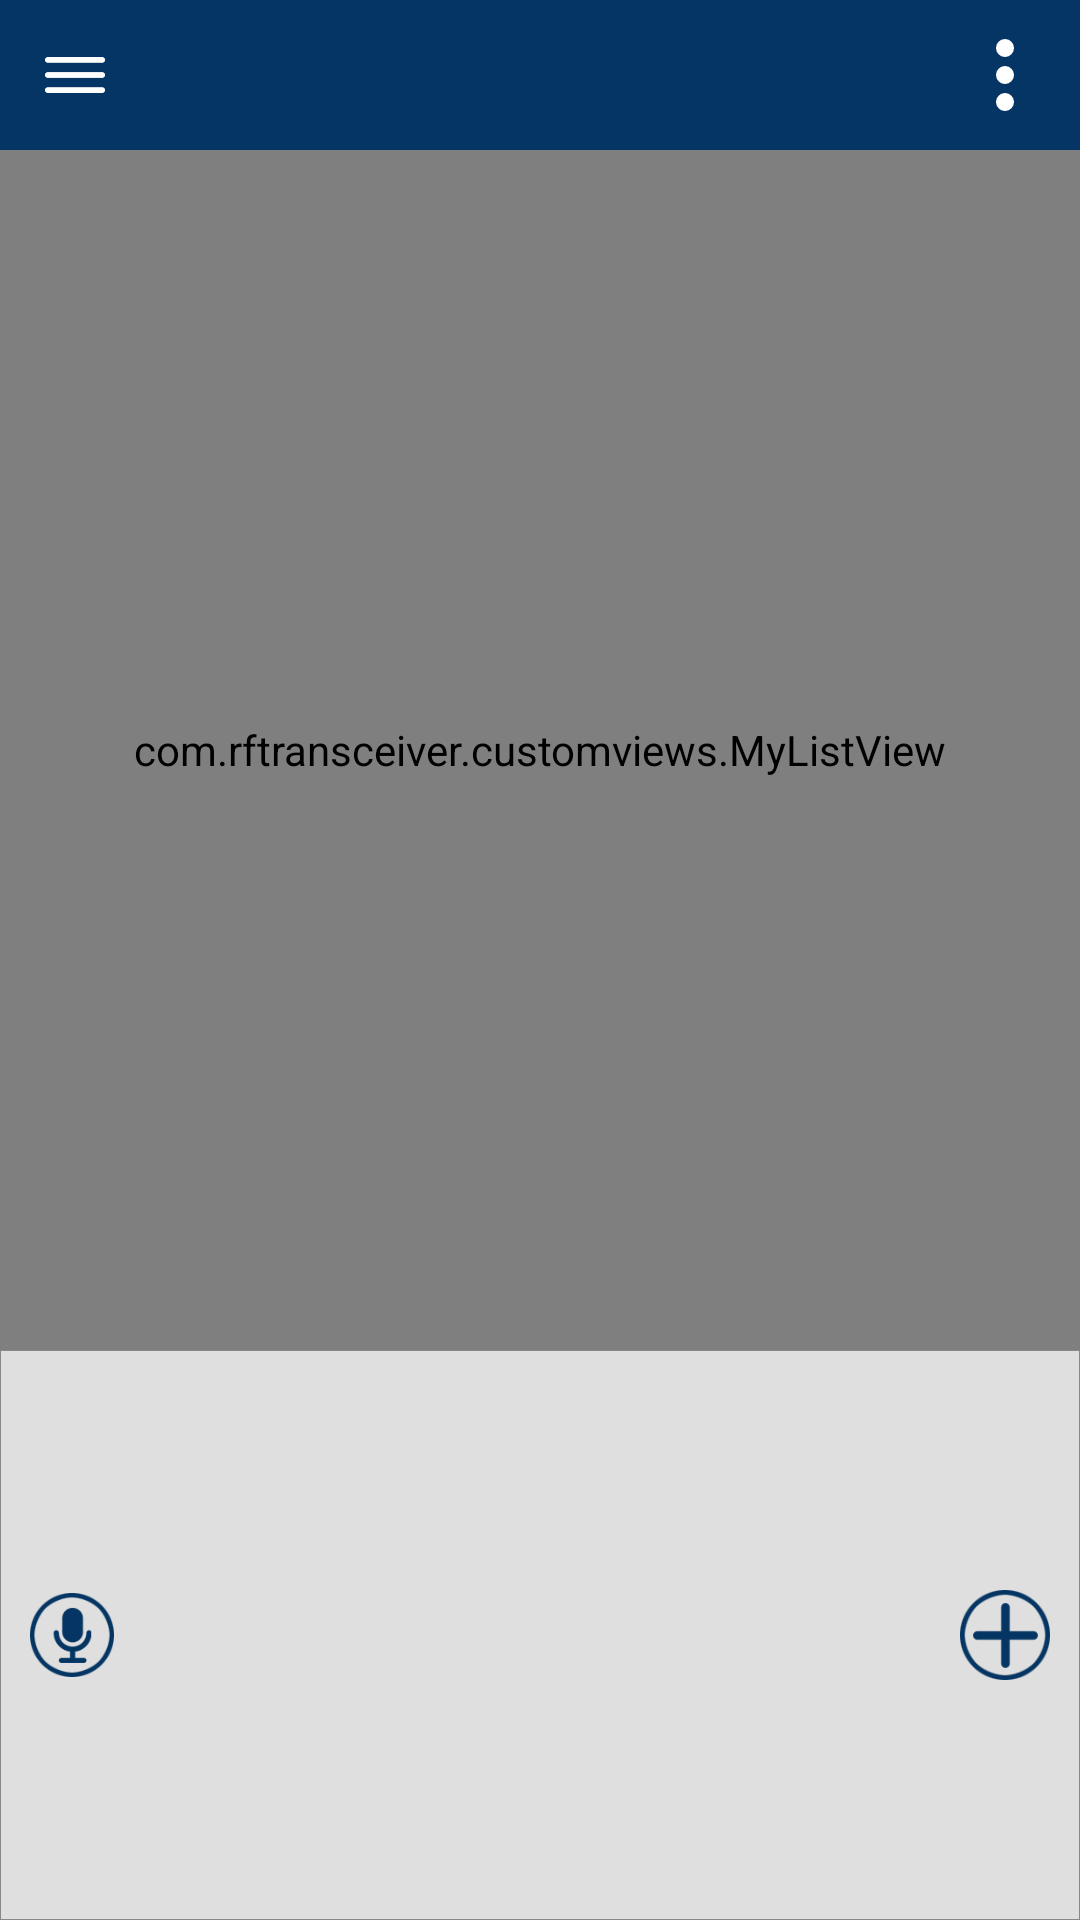

Reconstruct the res/layout file that produces this screen, plus the resources it refers to.
<!-- AndroidManifest.xml: application theme Theme.AppCompat.Light.NoActionBar -->
<!-- res/layout/fragment_home_content.xml -->
<RelativeLayout xmlns:android="http://schemas.android.com/apk/res/android"
    android:layout_width="match_parent"
    android:layout_height="match_parent"
    android:background="@color/white">


    <RelativeLayout
        android:layout_width="match_parent"
        android:layout_height="50dp"
        android:background="@color/dark_blue"
        android:id="@+id/rl_top_home"
        >

        <ImageView
            android:layout_width="50dp"
            android:layout_height="match_parent"
            android:background="@drawable/click_with_color"
            android:id="@+id/img_home_troggle"
            android:src="@drawable/list"
            android:padding="15dp"/>

        <TextView
            android:layout_width="wrap_content"
            android:layout_height="wrap_content"
            android:textSize="17sp"
            android:textColor="@color/white"
            android:layout_centerHorizontal="true"
            android:layout_centerVertical="true"
            android:id="@+id/tv_title_content"/>

        <ImageView
            android:layout_width="50dp"
            android:layout_height="match_parent"
            android:id="@+id/img_home_hide"
            android:background="@drawable/click_with_color"
            android:src="@drawable/top_menu_hide"
            android:layout_centerVertical="true"
            android:layout_alignParentEnd="true"
            android:padding="7dp"
            />

    </RelativeLayout>

    <TextView
        android:layout_width="match_parent"
        android:layout_height="40dp"
        android:textColor="@color/white"
        android:textSize="12sp"
        android:textStyle="bold"
        android:id="@+id/tv_tip_home"
        android:layout_below="@+id/rl_top_home"
        android:alpha="0.6"
        android:gravity="center"
        android:background="@color/blue_with_press"
        android:visibility="gone"
        />

    <com.rftransceiver.customviews.MyListView
        android:layout_width="match_parent"
        android:layout_height="match_parent"
        android:id="@+id/listview_conversation"
        android:layout_above="@+id/rl_home_input_message"
        android:layout_below="@+id/tv_tip_home"
        android:listSelector="@android:color/transparent"
        android:divider="#000000"
        />





    <RelativeLayout
        android:layout_width="match_parent"
        android:layout_height="wrap_content"
        android:layout_above="@+id/rl_home_imgs_address"
        android:id="@+id/rl_home_input_message"
        android:background="@drawable/stroke_home_bottom"
        >

        <ImageView
            android:layout_width="48dp"
            android:layout_height="48dp"
            android:paddingTop="10dp"
            android:paddingBottom="10dp"
            android:id="@+id/img_sounds_text"
            android:layout_centerVertical="true"
            android:src="@drawable/drawble_sounds_text"
            />

        <EditText
            android:layout_width="match_parent"
            android:layout_height="30dp"
            android:layout_toEndOf="@+id/img_sounds_text"
            android:layout_toStartOf="@+id/img_face"
            android:id="@+id/et_send_message"
            android:hint="@string/hint_et_sent_text"
            android:textSize="17dp"
            android:layout_centerVertical="true"
            android:paddingLeft="5dp"
            android:gravity="center|start"
            android:background="@drawable/stroke_home_text"
            android:focusable="true"
            android:visibility="invisible"
            />

        <ImageView
            android:layout_width="150dp"
            android:layout_height="150dp"
            android:layout_marginTop="20dp"
            android:layout_marginBottom="20dp"
            android:id="@+id/btn_sounds"
            android:layout_centerHorizontal="true"
            android:gravity="center"
            android:layout_centerVertical="true"
            android:textSize="15dp"
            android:background="#0fff"
            android:visibility="visible"
            />

        <ImageView
            android:layout_width="40dp"
            android:layout_height="48dp"
            android:id="@+id/img_other"
            android:layout_centerVertical="true"
            android:layout_alignParentEnd="true"
            android:paddingLeft="0dp"
            android:paddingRight="10dp"
            android:src="@drawable/drawable_other_data"
            />

        <ImageView
            android:layout_width="40dp"
            android:layout_height="48dp"
            android:id="@+id/img_face"
            android:layout_centerVertical="true"
            android:layout_toLeftOf="@+id/img_other"
            android:paddingLeft="0dp"
            android:paddingTop="10dp"
            android:paddingBottom="10dp"
            android:src="@drawable/drawable_face"
            android:visibility="invisible"
            />


        <Button
            android:layout_width="wrap_content"
            android:layout_height="30dp"
            android:id="@+id/btn_send"
            android:gravity="center"
            android:layout_marginLeft="5dp"
            android:layout_marginRight="5dp"
            android:layout_toEndOf="@id/et_send_message"
            android:layout_alignParentEnd="true"
            android:text="@string/send"
            android:textColor="@color/white"
            android:background="@drawable/tv_sure"
            android:layout_centerVertical="true"
            android:visibility="invisible"
            />


    </RelativeLayout>

    <LinearLayout
        android:layout_width="match_parent"
        android:layout_height="142dp"
        android:id="@+id/rl_home_imgs_address"
        android:layout_above="@+id/vp_home_expression"
        android:paddingStart="40dp"
        android:paddingEnd="40dp"
        android:paddingBottom="15dp"
        android:paddingTop="8dp"
        android:visibility="gone"
        android:background="#efefef"
        >

        <LinearLayout
            android:layout_width="wrap_content"
            android:layout_height="wrap_content"
            android:orientation="vertical"
            android:layout_gravity="center"
            android:layout_weight="1">

            <ImageView
                android:layout_width="wrap_content"
                android:layout_height="80dp"
                android:id="@+id/img_home_shoot"
                android:layout_gravity="center"
                android:src="@drawable/shoot_v2"
                android:scaleType="fitCenter"
                android:paddingTop="5dp"

                />
            <TextView
                android:layout_width="wrap_content"
                android:layout_height="wrap_content"
                android:layout_gravity="center"
                android:textSize="15dp"
                android:text="拍照"
                />
        </LinearLayout>

        <LinearLayout
            android:layout_width="wrap_content"
            android:layout_height="wrap_content"
            android:orientation="vertical"
            android:layout_weight="1"
            android:layout_gravity="center"
            >

            <ImageView
                android:layout_width="wrap_content"
                android:layout_height="80dp"
                android:id="@+id/img_home_picture"
                android:layout_gravity="center"
                android:src="@drawable/picture_v2"
                android:scaleType="fitCenter"
                android:paddingTop="5dp"
                />
            <TextView
                android:layout_width="wrap_content"
                android:layout_height="wrap_content"
                android:layout_gravity="center_horizontal|top"
                android:textSize="14dp"
                android:text="相册"
                />
        </LinearLayout>

        <LinearLayout
            android:layout_width="wrap_content"
            android:layout_height="wrap_content"
            android:orientation="vertical"
            android:layout_gravity="center"
            android:layout_weight="1">

            <ImageView
                android:layout_width="wrap_content"
                android:layout_height="80dp"
                android:id="@+id/img_home_address"
                android:layout_weight="1"
                android:src="@drawable/location_v2"
                android:scaleType="fitCenter"
                android:paddingTop="5dp"
                android:layout_gravity="center"
                />
            <TextView
                android:layout_width="wrap_content"
                android:layout_height="wrap_content"
                android:layout_gravity="center"
                android:textSize="15dp"
                android:text="位置"
                />
        </LinearLayout>


    </LinearLayout>

    <android.support.v4.view.ViewPager
        android:paddingTop="6dp"
        android:layout_width="match_parent"
        android:layout_height="142dp"
        android:layout_above="@+id/view_align_bottom"
        android:id="@+id/vp_home_expression"
        android:background="#efefef"
        android:visibility="gone"
        />

    <LinearLayout
        android:layout_width="100dp"
        android:layout_height="20dp"
        android:orientation="horizontal"
        android:divider="@drawable/dot_divider"
        android:showDividers="middle"
        android:gravity="center"
        android:layout_centerHorizontal="true"
        android:layout_alignBottom="@id/vp_home_expression"
        android:paddingBottom="2dp"
        android:id="@+id/ll_dots_home"
        android:visibility="gone"
        />

    <View
        android:layout_width="match_parent"
        android:layout_height="0dp"
        android:id="@+id/view_align_bottom"
        android:layout_alignParentBottom="true"
        android:visibility="invisible"
        android:background="#efefef"/>

</RelativeLayout>
<!-- resources referenced by this layout -->
<resources>
  <color name="blue_with_press">#02203c</color>
  <color name="dark_blue">#043564</color>
  <color name="white">#fff</color>
  <!-- drawable click_with_color (drawable) -->
  <?xml version="1.0" encoding="utf-8"?>
  <selector xmlns:android="http://schemas.android.com/apk/res/android">
  
      <item android:state_pressed="false">
          <color android:color="@android:color/transparent"/>
      </item>
  
      <item android:state_pressed="true">
          <color android:color="@android:color/darker_gray"/>
      </item>
  
  </selector>
  <!-- drawable dot_divider (drawable) -->
  <?xml version="1.0" encoding="utf-8"?>
  <shape xmlns:android="http://schemas.android.com/apk/res/android">
      <size
          android:width="5dp"
          />
  </shape>
  <!-- drawable drawable_face (drawable) -->
  <?xml version="1.0" encoding="utf-8"?>
  <selector xmlns:android="http://schemas.android.com/apk/res/android">
  
      <item android:state_selected="false">
          <bitmap android:src="@drawable/face_v2"/>
      </item>
  
      <item android:state_selected="true">
          <bitmap android:src="@drawable/text_message"/>
      </item>
  
  </selector>
  <!-- drawable drawable_other_data (drawable) -->
  <?xml version="1.0" encoding="utf-8"?>
  <selector xmlns:android="http://schemas.android.com/apk/res/android">
  
      <item android:state_selected="false">
          <bitmap
              android:src="@drawable/add1_v2"
              />
      </item>
  
      <item android:state_selected="true">
          <bitmap android:src="@drawable/down"/>
      </item>
  
  </selector>
  <!-- drawable drawble_sounds_text (drawable) -->
  <?xml version="1.0" encoding="utf-8"?>
  <selector xmlns:android="http://schemas.android.com/apk/res/android">
  
      <item android:state_selected="false">
          <bitmap android:src="@drawable/microphone_v2"/>
      </item>
  
      <item android:state_selected="true">
          <bitmap android:src="@drawable/text_message"/>
      </item>
  
  </selector>
  <!-- drawable stroke_home_bottom (drawable) -->
  <?xml version="1.0" encoding="utf-8"?>
  <shape xmlns:android="http://schemas.android.com/apk/res/android">
      <solid
          android:color="#dfdfdf"
          />
      <stroke
          android:width="1px"
          android:color="#888"
      />
  </shape>
  <!-- drawable stroke_home_text (drawable) -->
  <?xml version="1.0" encoding="utf-8"?>
  <shape xmlns:android="http://schemas.android.com/apk/res/android">> xmlns:android="http://schemas.android.com/apk/res/android"
      android:shape="rectangle">
      <stroke
          android:width="1px"
          android:color="#888"
          />
      <solid
          android:color="#fff"
          />
      <corners
          android:radius="3dp"
          />
  </shape>
  <!-- drawable tv_sure (drawable) -->
  <?xml version="1.0" encoding="utf-8"?>
  <selector xmlns:android="http://schemas.android.com/apk/res/android">
  
      <item android:state_pressed="false">
          <shape android:shape="rectangle">
              <corners android:radius="5dp"/>
              <solid android:color="@color/blue_without_press"/>
          </shape>
      </item>
  
      <item android:state_pressed="true">
          <shape android:shape="rectangle">
              <corners android:radius="5dp"/>
              <solid android:color="@color/blue_with_press"/>
          </shape>
      </item>
  
  </selector>
  <string name="hint_et_sent_text">请写一段消息</string>
  <string name="send">发送</string>
  <color name="blue_without_press">#0060b1</color>
</resources>
